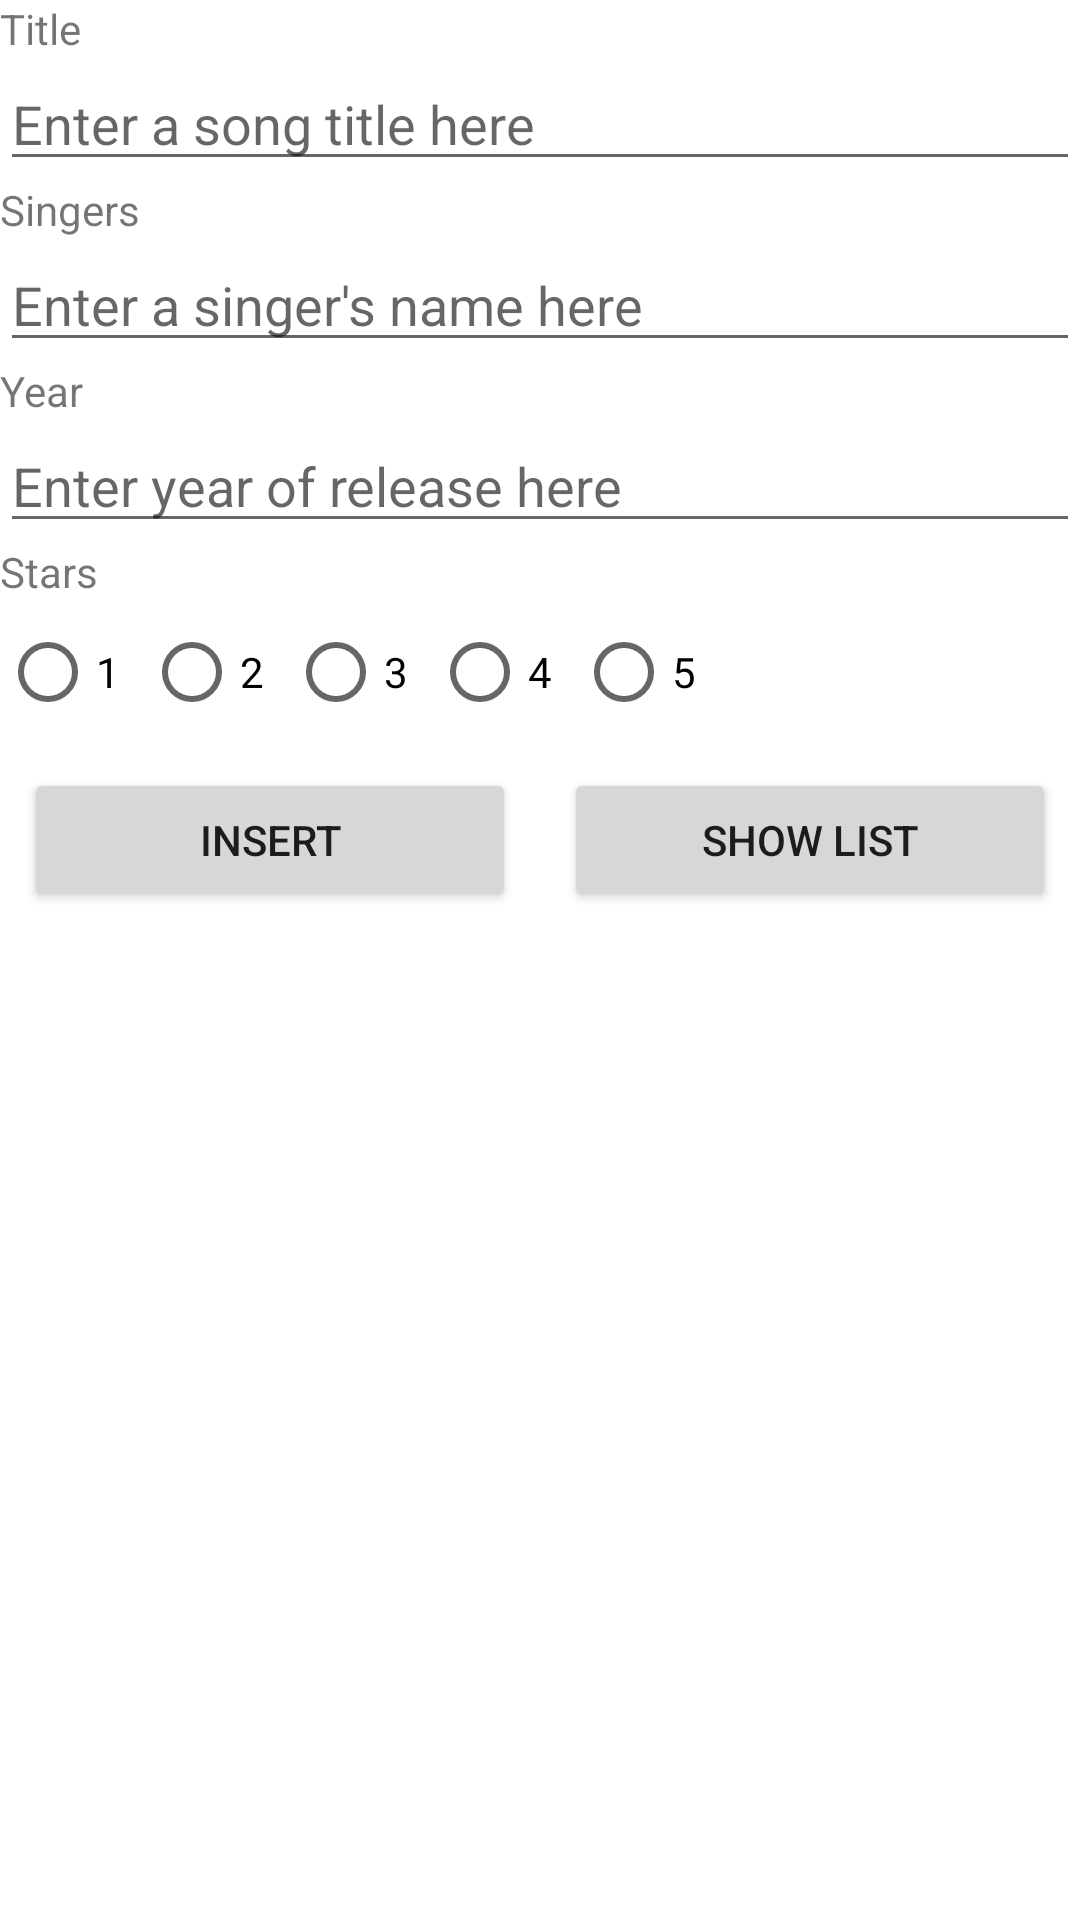

This screen was rendered from an Android layout file. Write that file and the resources it references.
<!-- AndroidManifest.xml: application theme Theme.MyNDP_Songs -->
<!-- res/layout/activity_main.xml -->
<?xml version="1.0" encoding="utf-8"?>
<LinearLayout xmlns:android="http://schemas.android.com/apk/res/android"
    xmlns:tools="http://schemas.android.com/tools"
    android:layout_width="match_parent"
    android:layout_height="match_parent"
    android:orientation="vertical"
    tools:context=".MainActivity">

    <TextView
        android:id="@+id/textViewTitle"
        android:layout_width="wrap_content"
        android:layout_height="wrap_content"
        android:text="@string/title" />

    <EditText
        android:id="@+id/editTextTitle"
        android:layout_width="match_parent"
        android:layout_height="wrap_content"
        android:hint="@string/enter_a_song_title_here"/>

    <TextView
        android:id="@+id/textViewSingers"
        android:layout_width="match_parent"
        android:layout_height="wrap_content"
        android:text="@string/singers" />

    <EditText
        android:id="@+id/editTextSingers"
        android:layout_width="match_parent"
        android:layout_height="wrap_content"
        android:hint="@string/enter_a_singer_s_name_here" />

    <TextView
        android:id="@+id/textViewYear"
        android:layout_width="match_parent"
        android:layout_height="wrap_content"
        android:text="@string/year" />

    <EditText
        android:id="@+id/editTextYear"
        android:layout_width="match_parent"
        android:layout_height="wrap_content"
        android:hint="@string/enter_year_of_release_here" />

    <TextView
        android:id="@+id/textViewStars"
        android:layout_width="match_parent"
        android:layout_height="wrap_content"
        android:text="@string/stars" />

    <RadioGroup
        android:id="@+id/rgStars"
        android:layout_width="match_parent"
        android:layout_height="wrap_content"
        android:orientation="horizontal">

        <RadioButton
            android:id="@+id/radioBtn1"
            android:layout_width="wrap_content"
            android:layout_height="wrap_content"
            android:text="@string/_1" />

        <RadioButton
            android:id="@+id/radioBtn2"
            android:layout_width="wrap_content"
            android:layout_height="wrap_content"
            android:text="@string/_2" />

        <RadioButton
            android:id="@+id/radioBtn3"
            android:layout_width="wrap_content"
            android:layout_height="wrap_content"
            android:text="@string/_3" />

        <RadioButton
            android:id="@+id/radioBtn4"
            android:layout_width="wrap_content"
            android:layout_height="wrap_content"
            android:text="@string/_4" />

        <RadioButton
            android:id="@+id/radioBtn5"
            android:layout_width="wrap_content"
            android:layout_height="wrap_content"
            android:text="@string/_5" />

    </RadioGroup>


    <LinearLayout
        android:layout_width="match_parent"
        android:layout_height="wrap_content"
        android:orientation="horizontal">

        <Button
            android:id="@+id/btnInsert"
            android:layout_width="0dp"
            android:layout_height="wrap_content"
            android:layout_weight="1"
            android:text="@string/insert"
            android:layout_margin="8dp"/>

        <Button
            android:id="@+id/btnShowList"
            android:layout_width="0dp"
            android:layout_height="wrap_content"
            android:layout_weight="1"
            android:text="@string/show_list"
            android:layout_margin="8dp"/>

    </LinearLayout>

</LinearLayout>
<!-- resources referenced by this layout -->
<resources>
  <string name="_1">1</string>
  <string name="_2">2</string>
  <string name="_3">3</string>
  <string name="_4">4</string>
  <string name="_5">5</string>
  <string name="enter_a_singer_s_name_here">Enter a singer\'s name here</string>
  <string name="enter_a_song_title_here">Enter a song title here</string>
  <string name="enter_year_of_release_here">Enter year of release here</string>
  <string name="insert">Insert</string>
  <string name="show_list">Show List</string>
  <string name="singers">Singers</string>
  <string name="stars">Stars</string>
  <string name="title">Title</string>
  <string name="year">Year</string>
  <style name="Theme.MyNDP_Songs" parent="Theme.MaterialComponents.DayNight.DarkActionBar">
          
          <item name="colorPrimary">@color/purple_500</item>
          <item name="colorPrimaryVariant">@color/purple_700</item>
          <item name="colorOnPrimary">@color/white</item>
          
          <item name="colorSecondary">@color/teal_200</item>
          <item name="colorSecondaryVariant">@color/teal_700</item>
          <item name="colorOnSecondary">@color/black</item>
          
          <item name="android:statusBarColor" tools:targetApi="l">?attr/colorPrimaryVariant</item>
          
      </style>
  <!-- not gathered from this repository: default colours our renderer supplied (Android Studio template values) -->
  <color name="purple_500">#FF6200EE</color>
  <color name="purple_700">#FF3700B3</color>
  <color name="teal_200">#FF03DAC5</color>
  <color name="teal_700">#FF018786</color>
  <color name="black">#FF000000</color>
  <color name="white">#FFFFFFFF</color>
</resources>
